Photos from the image-classification dataset "data3" in the GitHub repository TylerLababidi/ASaAI. Its 4 classes are: mild demented, moderate demented, non demented, very mild demented.

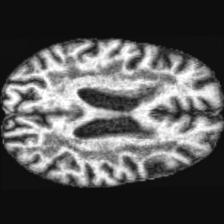
Label: very mild demented

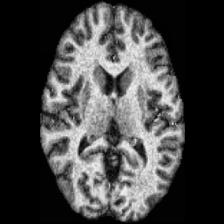
Label: non demented

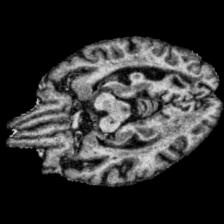
Label: mild demented

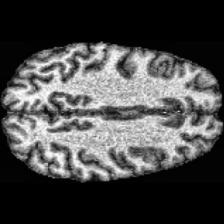
Label: non demented

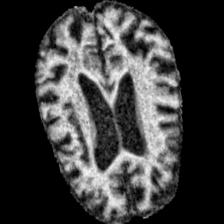
Label: moderate demented

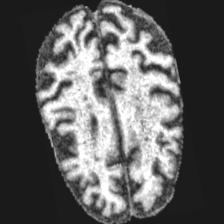
Label: moderate demented
